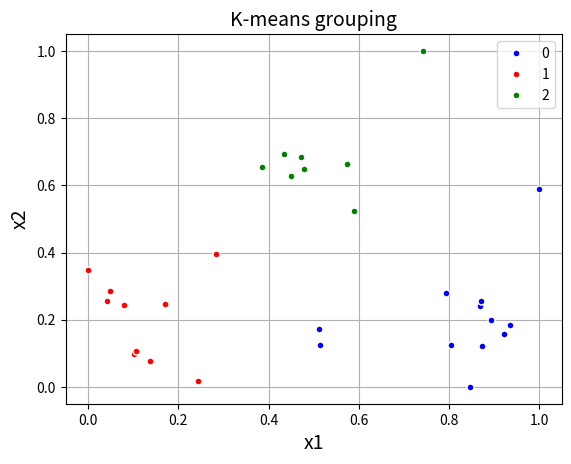

Python code for this plot:
"""
K-means algorithm with the commonly used euclidean distance as loss function.
The iterations stop when the change in center values reach the stopping condition
or when the maximum number of iterations is reached.
"""

import numpy as np
import matplotlib.pyplot as plt

def plot_results(X, All_indexes):
    colors = ['b', 'r', 'g', 'c', 'm', 'y', 'k']
    for i, indexes in enumerate(All_indexes):
        plt.plot(X[indexes, 0], X[indexes, 1], color=colors[i], marker='o',markeredgecolor='w',linestyle='',markersize=5, label=str(i)) # 2D input
    plt.xlabel("x1", fontsize=14)
    plt.ylabel("x2", fontsize=14)
    plt.title("K-means grouping", fontsize=14)
    plt.grid("on")
    plt.legend()
    plt.show()

def generate_2Ddata(groups, n_data=10):
    dim = 2
    data = np.zeros((1, dim))

    for group in range(groups):
        deviation = np.random.random()/10+0.1 # about 0.15 covaiance
        cov = deviation*np.identity(dim, dtype=float)
        means = []
        for d in range(dim):
            means.append(np.random.random()*(group + 1))
        data = np.concatenate((data, np.random.multivariate_normal(means, cov, size=n_data)), axis = 0)
        print("Group ", str(group+1), " means: ", means)
    data = np.delete(data, (0), axis=0)

    return data

def Normalize(X, no_vars):
    for var in range(no_vars):
        X[:,var] = (X[:,var] - np.amin(X[:,var]))/(np.amax(X[:,var]) - np.amin(X[:,var]))
    return X

def Kmeans(X, K, max_iters=100, stopping_cond=0.01):
    try:
        n, no_vars = X.shape
    except:
        n, no_vars = X.size, 1
        X = X[..., None]
    print("n, no_vars: ", X.shape)
    
    X = Normalize(X, no_vars)

    u = np.random.rand(K, no_vars)
    C = np.zeros(n)

    for iteration in range(max_iters):
        print("Iteration: ", iteration)
        
        ##### E Step #####
        for i in range(n):
            J_i = []
            for k in range(K):
                J_i.append(np.linalg.norm(X[i]-u[k]))
            J_i = np.array(J_i)
            C[i] = np.argmin(J_i)
        print("Grouping: \n", C)

        ##### M Step #####
        u_old = np.copy(u)
        All_indexes = []
        for i in range(K):
            indexes = []
            array = np.zeros(no_vars)
            for j in range(n):
                if C[j] == i:
                    indexes.append(j)
            All_indexes.append(indexes)
            print("Indexes: \n", indexes)
            for k in indexes:
                array=np.vstack((array, X[k]))
            array = np.delete(array, (0), axis=0)
            u[i] = np.mean(array, axis=0)
        change = np.linalg.norm(u_old - u)
        print("Relative change: ", change)
        if change < stopping_cond:
            break
    return All_indexes, C, u


X = generate_2Ddata(groups = 3) # Generate 2D data for plotting purpuses
All_indexes, C, u = Kmeans(X, K=3, max_iters=15, stopping_cond=0.01)
plot_results(X, All_indexes)
